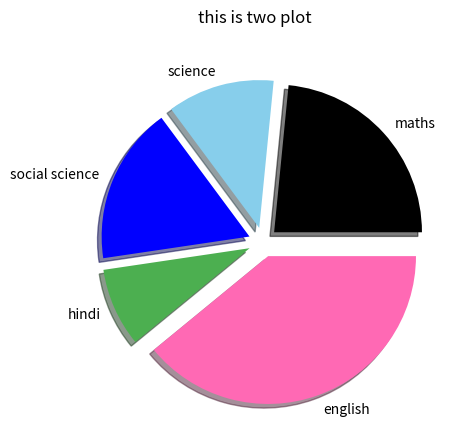

Source code (Python):
import matplotlib.pyplot as plt
import numpy as np
# xaxis=np.array([1,2,4,6,8,10,12,14,15])
# yaxis=np.array([2,5,2,5,2,5,2,5,2])

# plt.plot(yaxis)
# plt.plot(xaxis,yaxis,marker='D',ls="dotted")


font1 = {'color':'purple','size':15}



# plt.xlabel("distance")
# plt.ylabel("time")

# x=np.array([1,2,4,6,8,10,12,14,15])
# y=np.array([2,5,2,5,2,5,2,5,2])
# plt.subplot(2,1,1)
# plt.plot(x,y)
# plt.title("this is plot 1 ")
# x1=np.array([1,3,1,6,9,10,12,14,15])
# y1=np.array([2,5,2,5,2,5,2,5,2])
# plt.subplot(2,1,2)
# plt.plot(x,y)
# plt.title("this is plot 2",loc='right')
plt.suptitle("this is two plot")



# plt.title("showing distance and time",fontdict=font1,loc='right')
# plt.grid(color="red",ls=":",linewidth=1)

# THIS IS EXAMPLES OF SCATTER PLOT

# x = np.array([5,7,8,7,2,17,2,9,4,11,12,9,6])
# y = np.array([99,86,87,88,111,86,103,87,94,78,77,85,86])
# plt.scatter(x, y,color="hotpink")

# #day two, the age and speed of 15 cars:
# x = np.array([2,2,8,1,15,8,12,9,7,3,11,4,7,14,12])
# y = np.array([100,105,84,105,90,99,90,95,94,100,79,112,91,80,85])
# plt.scatter(x,y,c='#FFBF00')



# THIS IS NOW EXAMPLE OF BAR GRAPGH
# x=np.array(["student 1","student2","student3","student4","student5"])
# y=np.array([3,1,2,1,10])
# # plt.bar(x,y)
# # plt.bar(x,y,color="hotpink", width=0.5)




# THIS IS THE EXAMPLE OF HISTOGRAM
# x = [10, 12, 12, 15, 16, 17, 17, 18, 20, 22]
# plt.hist(x)

x=np.array([30,15,22,11,50])
y=["maths","science","social science","hindi","english"]
mexplode=[0.1,0.1,0.1,0.1,0.1]
mycolors = ["black", "skyblue", "b", "#4CAF50","hotpink"]

plt.pie(x,labels=y ,explode=mexplode ,shadow=True,colors = mycolors)



plt.show()
